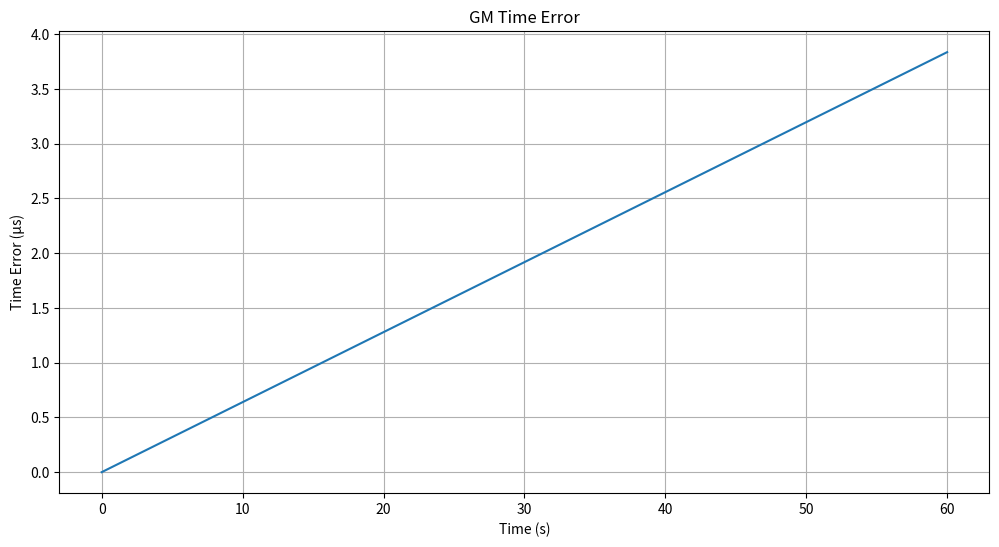
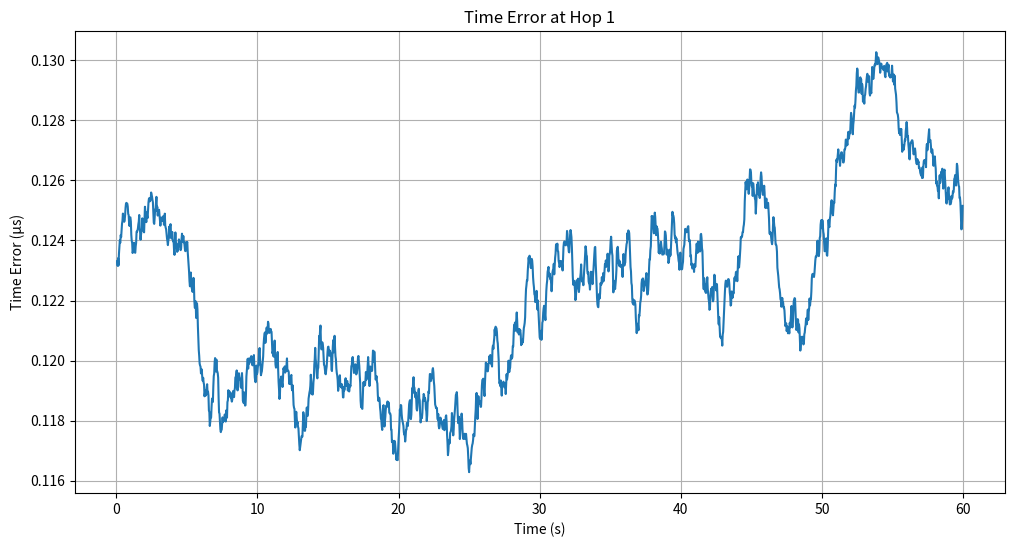
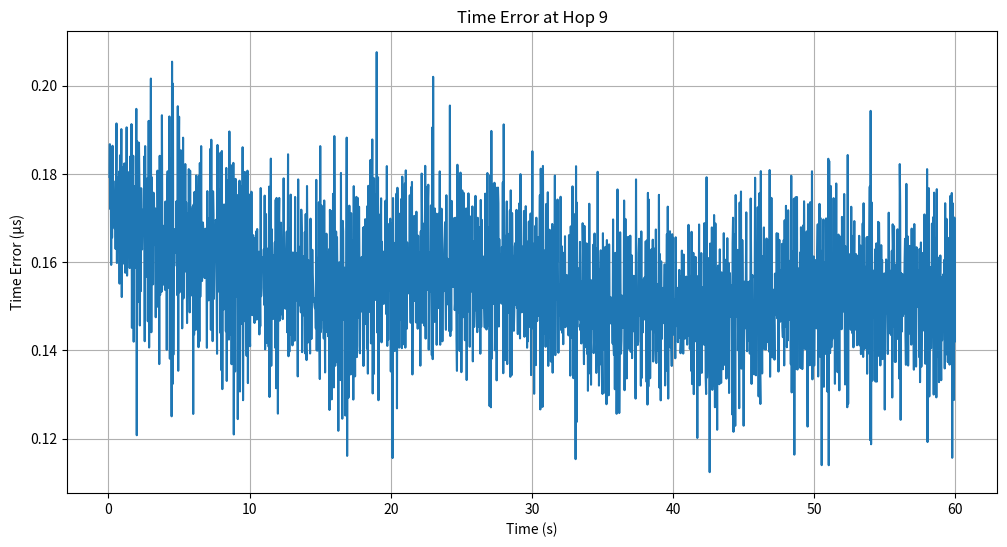
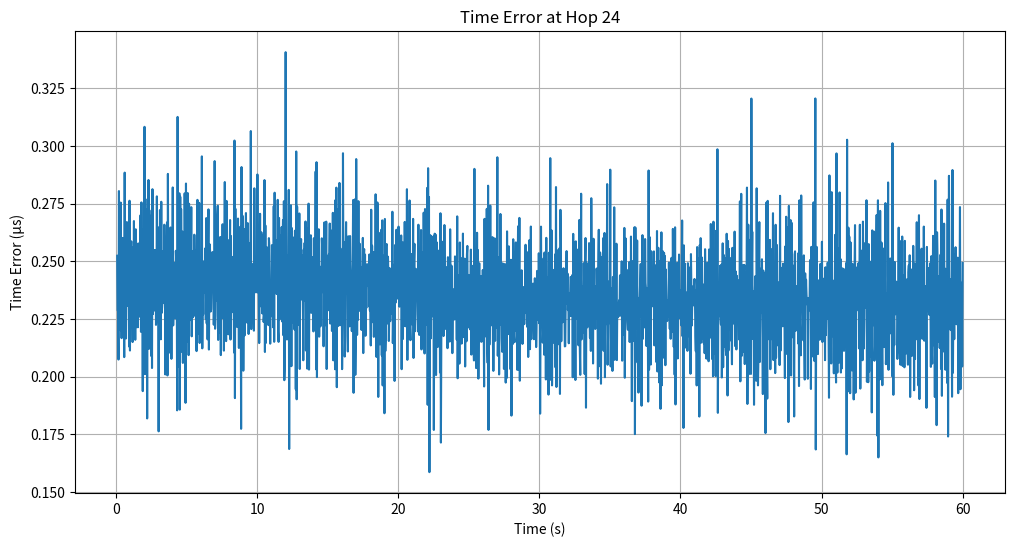
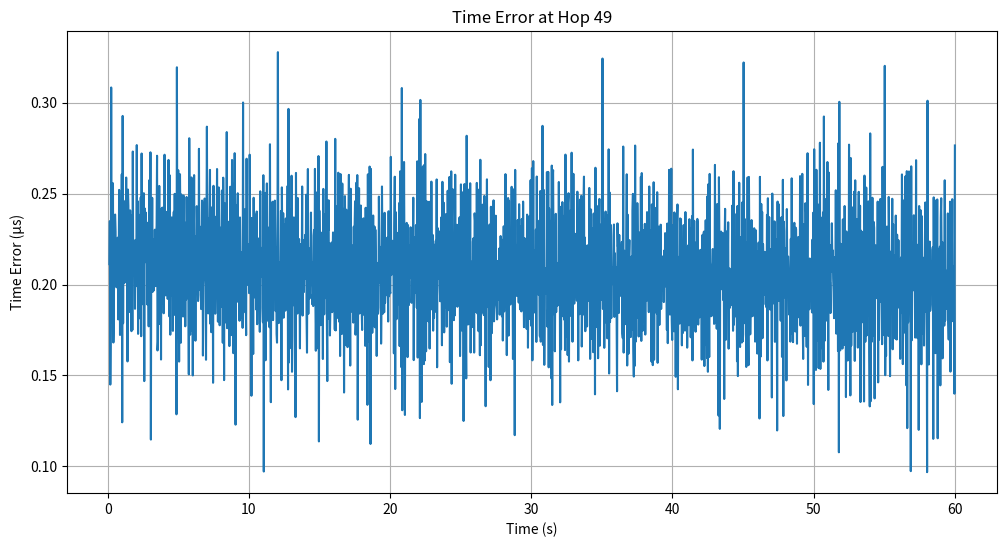
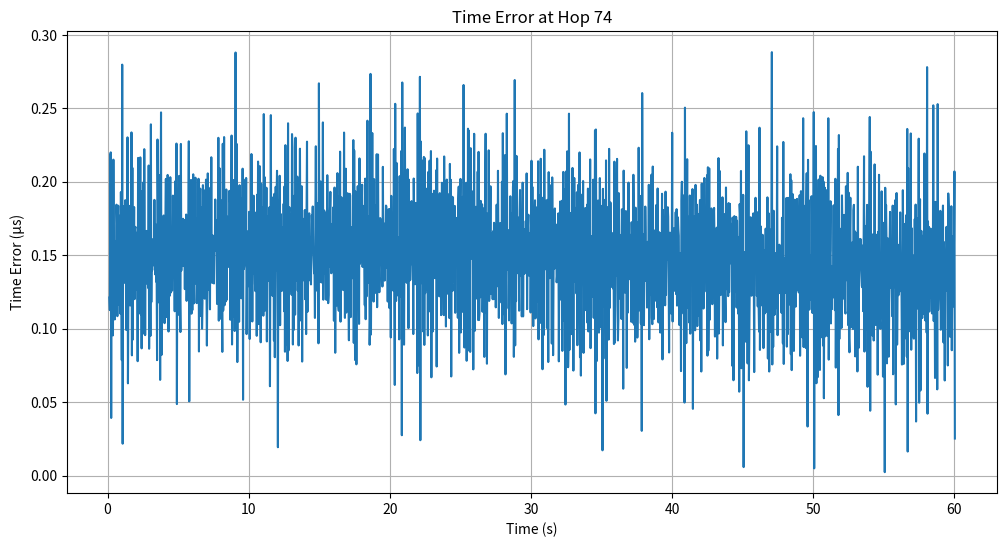
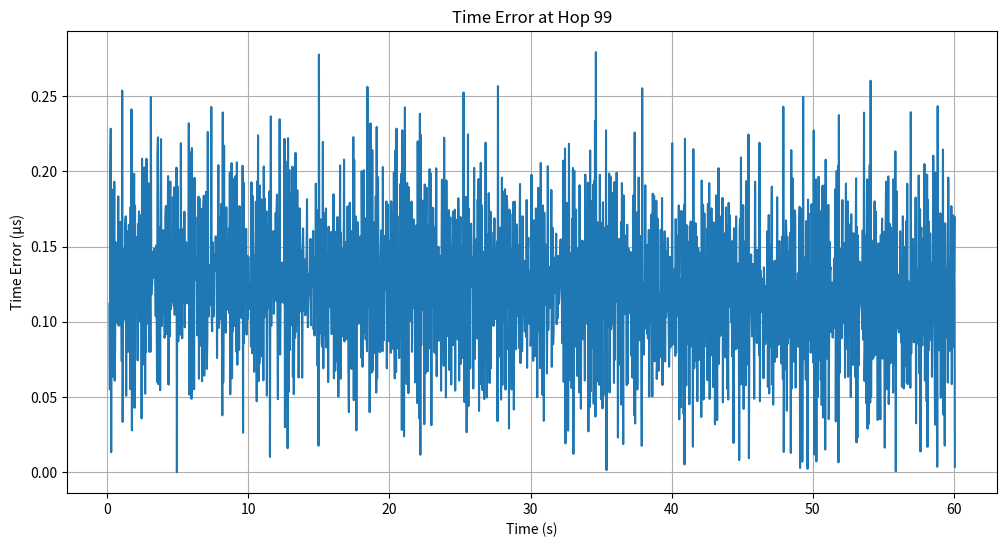

These charts were generated, in order, by the following Python code:
import heapq
import numpy as np
import matplotlib.pyplot as plt

# 常量配置
NUM_NODES = 100  # 链式网络中的节点数
SYNC_INTERVAL = 0.03125  # 同步间隔 (31.25 ms)
PHY_JITTER = 8e-9  # PHY抖动范围 (8 ns)
CLOCK_GRANULARITY = 8e-9  # 时钟粒度 (8 ns)
MAX_DRIFT_RATE = 10e-6  # 最大漂移率 (±10 ppm)
SIM_TIME = 60.0  # 仿真总时长 (秒)
PDELAY_INTERVAL = 1.0  # 传播延迟测量间隔 (1 s)
DRIFT_RATE_CHANGE = 1e-6  # 漂移率每秒变化范围 [0, 1] ppm/s


class Clock:
    def __init__(self, is_grandmaster=False):
        self.is_grandmaster = is_grandmaster
        # Grandmaster时钟漂移率设为极小的非零值（例如±0.1 ppm）
        if self.is_grandmaster:
            self.drift_rate = np.random.uniform(-0.1e-6, 0.1e-6)
        else:
            self.drift_rate = np.random.uniform(-MAX_DRIFT_RATE, MAX_DRIFT_RATE)
        self.offset = 0.0  # 相对于主时钟的偏移
        self.time = 0.0  # 本地时间

    def update(self, delta_t):
        # 动态调整漂移率（普通节点）
        if not self.is_grandmaster:
            self.drift_rate += np.random.uniform(-DRIFT_RATE_CHANGE, DRIFT_RATE_CHANGE) * delta_t
            self.drift_rate = np.clip(self.drift_rate, -MAX_DRIFT_RATE, MAX_DRIFT_RATE)

        # 更新本地时间（考虑漂移率）
        self.time += delta_t * (1 + self.drift_rate)
        return self.time

    def adjust(self, offset):
        # 调整本地时钟的偏移量（保留漂移率的影响）
        self.offset += offset
        self.time += offset


class Node:
    def __init__(self, node_id, is_grandmaster=False):
        self.id = node_id
        self.is_grandmaster = is_grandmaster
        self.clock = Clock(is_grandmaster=self.is_grandmaster)

        # Grandmaster物理层参数优化
        self.residence_time = 0.5e-3 if is_grandmaster else 1e-3  # 驻留时间减半
        self.propagation_delay = 25e-9 if is_grandmaster else 50e-9  # 传播延迟减半

        self.last_sync_time = 0.0
        self.last_pdelay_time = 0.0
        self.asymmetry = 0.0
        self.rate_ratio = 1.0
        self.neighbor_rate_ratio = 1.0
        self.sync_errors = []
        self.time_errors = []  # 时间误差记录（下游节点）
        self.gm_time_errors = []  # GM自身时间误差记录

    def receive_sync(self, sync_time, correction_field):
        # Grandmaster的PHY抖动更小
        phy_jitter = 2e-9 if self.is_grandmaster else PHY_JITTER

        # 接收Sync消息时添加抖动和时钟粒度
        actual_receive_time = sync_time + self.propagation_delay + \
                              np.random.uniform(0, phy_jitter) + \
                              np.random.uniform(0, CLOCK_GRANULARITY)

        # 计算本地时间与主时钟的偏差
        local_time = self.clock.time
        gm_time = sync_time + correction_field
        error = local_time - gm_time

        # 调整本地时钟（保留漂移率的影响）
        self.clock.adjust(-error)

        # 记录时间误差
        if self.is_grandmaster:
            # GM自身的时间误差（相对于理想时间）
            self.gm_time_errors.append((self.clock.time, abs(error)))
        else:
            # 下游节点的时间误差（相对于GM）
            self.time_errors.append((self.clock.time, abs(error)))

        # 添加驻留时间并转发Sync消息
        forward_time = actual_receive_time + self.residence_time
        return forward_time

    def measure_pdelay(self, neighbor):
        # 发送Pdelay_Req消息
        t1 = self.clock.time
        t2 = neighbor.clock.time + np.random.uniform(0, PHY_JITTER)

        # 发送Pdelay_Resp消息
        t3 = neighbor.clock.time
        t4 = self.clock.time + np.random.uniform(0, PHY_JITTER)

        # 计算传播延迟（考虑非对称性）
        propagation_delay = ((t4 - t1) - self.neighbor_rate_ratio * (t3 - t2)) / 2
        self.propagation_delay = propagation_delay + self.asymmetry


class Network:
    def __init__(self):
        self.nodes = [Node(i, is_grandmaster=(i == 0)) for i in range(NUM_NODES)]
        self.grandmaster = self.nodes[0]
        self.event_queue = []
        self.current_time = 0.0
        self.event_counter = 0

    def schedule_event(self, time, callback, *args):
        heapq.heappush(self.event_queue, (time, self.event_counter, callback, args))
        self.event_counter += 1

    def run_simulation(self):
        # 添加GM时间误差跟踪
        self.schedule_event(0.0, self.track_gm_error, self.grandmaster)
        self.schedule_event(0.0, self.send_sync, self.grandmaster)
        for i in range(1, NUM_NODES):
            self.schedule_event(0.0, self.measure_pdelay, self.nodes[i], self.nodes[i - 1])

        while self.event_queue and self.current_time < SIM_TIME:
            time, _, callback, args = heapq.heappop(self.event_queue)

            # 更新所有节点的时钟到当前时间
            delta_t = time - self.current_time
            for node in self.nodes:
                node.clock.update(delta_t)

            self.current_time = time
            callback(*args)

    def track_gm_error(self, gm_node):
        # 记录GM与理想时间的误差
        ideal_time = self.current_time
        gm_time = gm_node.clock.time
        error = gm_time - ideal_time
        gm_node.gm_time_errors.append((self.current_time, abs(error)))
        self.schedule_event(self.current_time + SYNC_INTERVAL / 4, self.track_gm_error, gm_node)

    def send_sync(self, node):
        sync_time = self.current_time
        correction_field = 0.0
        for i in range(1, NUM_NODES):
            forward_time = self.nodes[i].receive_sync(sync_time, correction_field)
            # 更新校正字段：传播延迟 + 率比误差 + 漂移率影响
            correction_field += self.nodes[i].propagation_delay * self.nodes[i].rate_ratio
            correction_field += self.nodes[i].clock.drift_rate * SYNC_INTERVAL
            sync_time = forward_time

        self.schedule_event(self.current_time + SYNC_INTERVAL, self.send_sync, node)

    def measure_pdelay(self, node, neighbor):
        node.measure_pdelay(neighbor)
        self.schedule_event(self.current_time + PDELAY_INTERVAL, self.measure_pdelay, node, neighbor)

    def plot_results(self, hop=None):
        if hop is not None:
            # 绘制某一跳的时间误差
            if hop < 1 or hop >= NUM_NODES:
                raise ValueError(f"Invalid hop: {hop}. Must be between 1 and {NUM_NODES - 1}.")
            node = self.nodes[hop]
            times, errors = zip(*node.time_errors)

            times = times[2:]
            errors = errors[2:]

            plt.figure(figsize=(12, 6))
            plt.plot(times, np.array(errors) * 1e6)  # 转换为微秒
            plt.xlabel('Time (s)')
            plt.ylabel('Time Error (μs)')
            plt.title(f'Time Error at Hop {hop}')
            plt.grid(True)
            plt.show()
        else:
            # 绘制GM自身的时间误差
            gm_times, gm_errors = zip(*self.grandmaster.gm_time_errors)
            plt.figure(figsize=(12, 6))
            plt.plot(gm_times, np.array(gm_errors) * 1e6)  # 转换为微秒
            plt.xlabel('Time (s)')
            plt.ylabel('Time Error (μs)')
            plt.title('GM Time Error')
            plt.grid(True)
            plt.show()


if __name__ == "__main__":
    network = Network()
    network.run_simulation()

    # 绘制GM自身的时间误差
    network.plot_results()

    # 绘制某一跳的时间误差
    network.plot_results(1)  # 第一跳（索引1）
    network.plot_results(9)  # 第十跳
    network.plot_results(24)  # 第25跳
    network.plot_results(49)  # 第50跳
    network.plot_results(74)  # 第75跳
    network.plot_results(99)  # 最后一跳